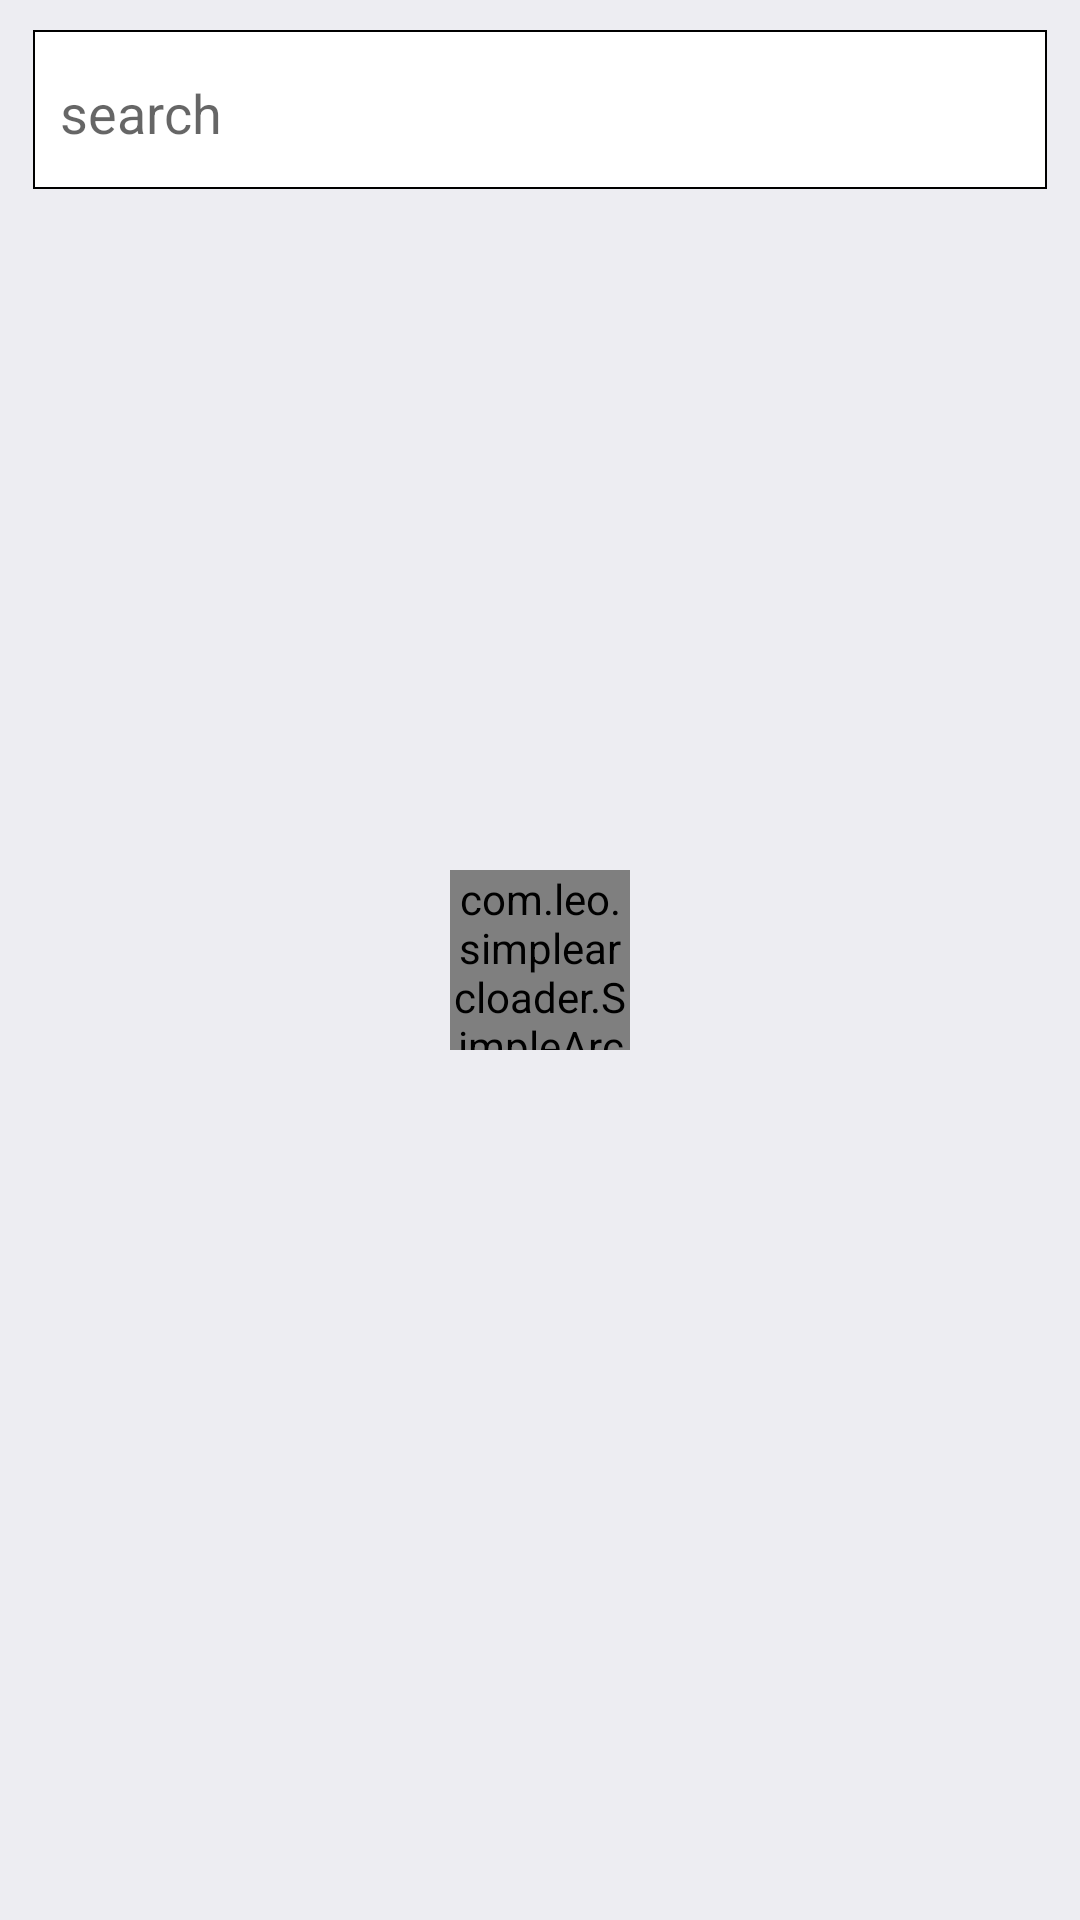

Android layout source for this screen:
<!-- AndroidManifest.xml: application theme Theme.Covidtrackerapp -->
<!-- res/layout/activity_affected_counteries.xml -->
<?xml version="1.0" encoding="utf-8"?>
<RelativeLayout xmlns:android="http://schemas.android.com/apk/res/android"
    android:layout_width="match_parent"
    android:layout_height="match_parent"
    xmlns:app="http://schemas.android.com/apk/res-auto"
    android:background="@color/color_white">

    <EditText
        android:id="@+id/edtsearch"
        android:layout_width="401dp"
        android:layout_height="55dp"
        android:layout_marginStart="10dp"
        android:layout_marginLeft="10dp"
        android:layout_marginTop="10dp"
        android:layout_marginEnd="10dp"
        android:layout_marginRight="10dp"
        android:layout_marginBottom="10dp"
        android:hint="search"
        android:drawablePadding="15dp"
        android:background="@drawable/edittext_shadow"
        android:drawableLeft="@drawable/ic_baseline_search_24"
        android:maxLines="1"
        android:paddingLeft="10dp"
        android:singleLine="true" />

        <ListView
            android:layout_width="match_parent"
            android:layout_height="fill_parent"
            android:id="@+id/listview"
            android:layout_below="@+id/edtsearch"
            android:layout_margin="10dp"/>

    <com.leo.simplearcloader.SimpleArcLoader
        android:layout_width="60dp"
        android:layout_height="60dp"
        android:id="@+id/loader"
        app:arc_style="simple_arc"
        android:visibility="visible"
        android:layout_centerInParent="true"/>

</RelativeLayout>
<!-- resources referenced by this layout -->
<resources>
  <color name="color_white">#ededf2</color>
  <!-- drawable edittext_shadow (drawable) -->
  <?xml version="1.0" encoding="utf-8"?>
  <layer-list xmlns:android="http://schemas.android.com/apk/res/android">
     <item
         android:right="1dp"
         android:left="1dp"
         android:bottom="2dp"
         >
         <shape
             android:shape="rectangle">
             <solid android:color="#FFFFFF"/>
             <stroke android:color="66000000" android:width="0.5dp"/>
  
  
         </shape>
  
     </item>
  </layer-list>
  <style name="Theme.Covidtrackerapp" parent="Theme.MaterialComponents.DayNight.DarkActionBar">
          
          <item name="colorPrimary">@color/purple_500</item>
          <item name="colorPrimaryVariant">@color/purple_700</item>
          <item name="colorOnPrimary">@color/white</item>
          
          <item name="colorSecondary">@color/teal_200</item>
          <item name="colorSecondaryVariant">@color/teal_700</item>
          <item name="colorOnSecondary">@color/black</item>
          
          <item name="android:statusBarColor" tools:targetApi="l">?attr/colorPrimaryVariant</item>
          
      </style>
  <!-- not gathered from this repository: default colours our renderer supplied (Android Studio template values) -->
  <color name="purple_500">#FF6200EE</color>
  <color name="purple_700">#FF3700B3</color>
  <color name="teal_200">#FF03DAC5</color>
  <color name="teal_700">#FF018786</color>
  <color name="black">#FF000000</color>
  <color name="white">#FFFFFFFF</color>
</resources>
